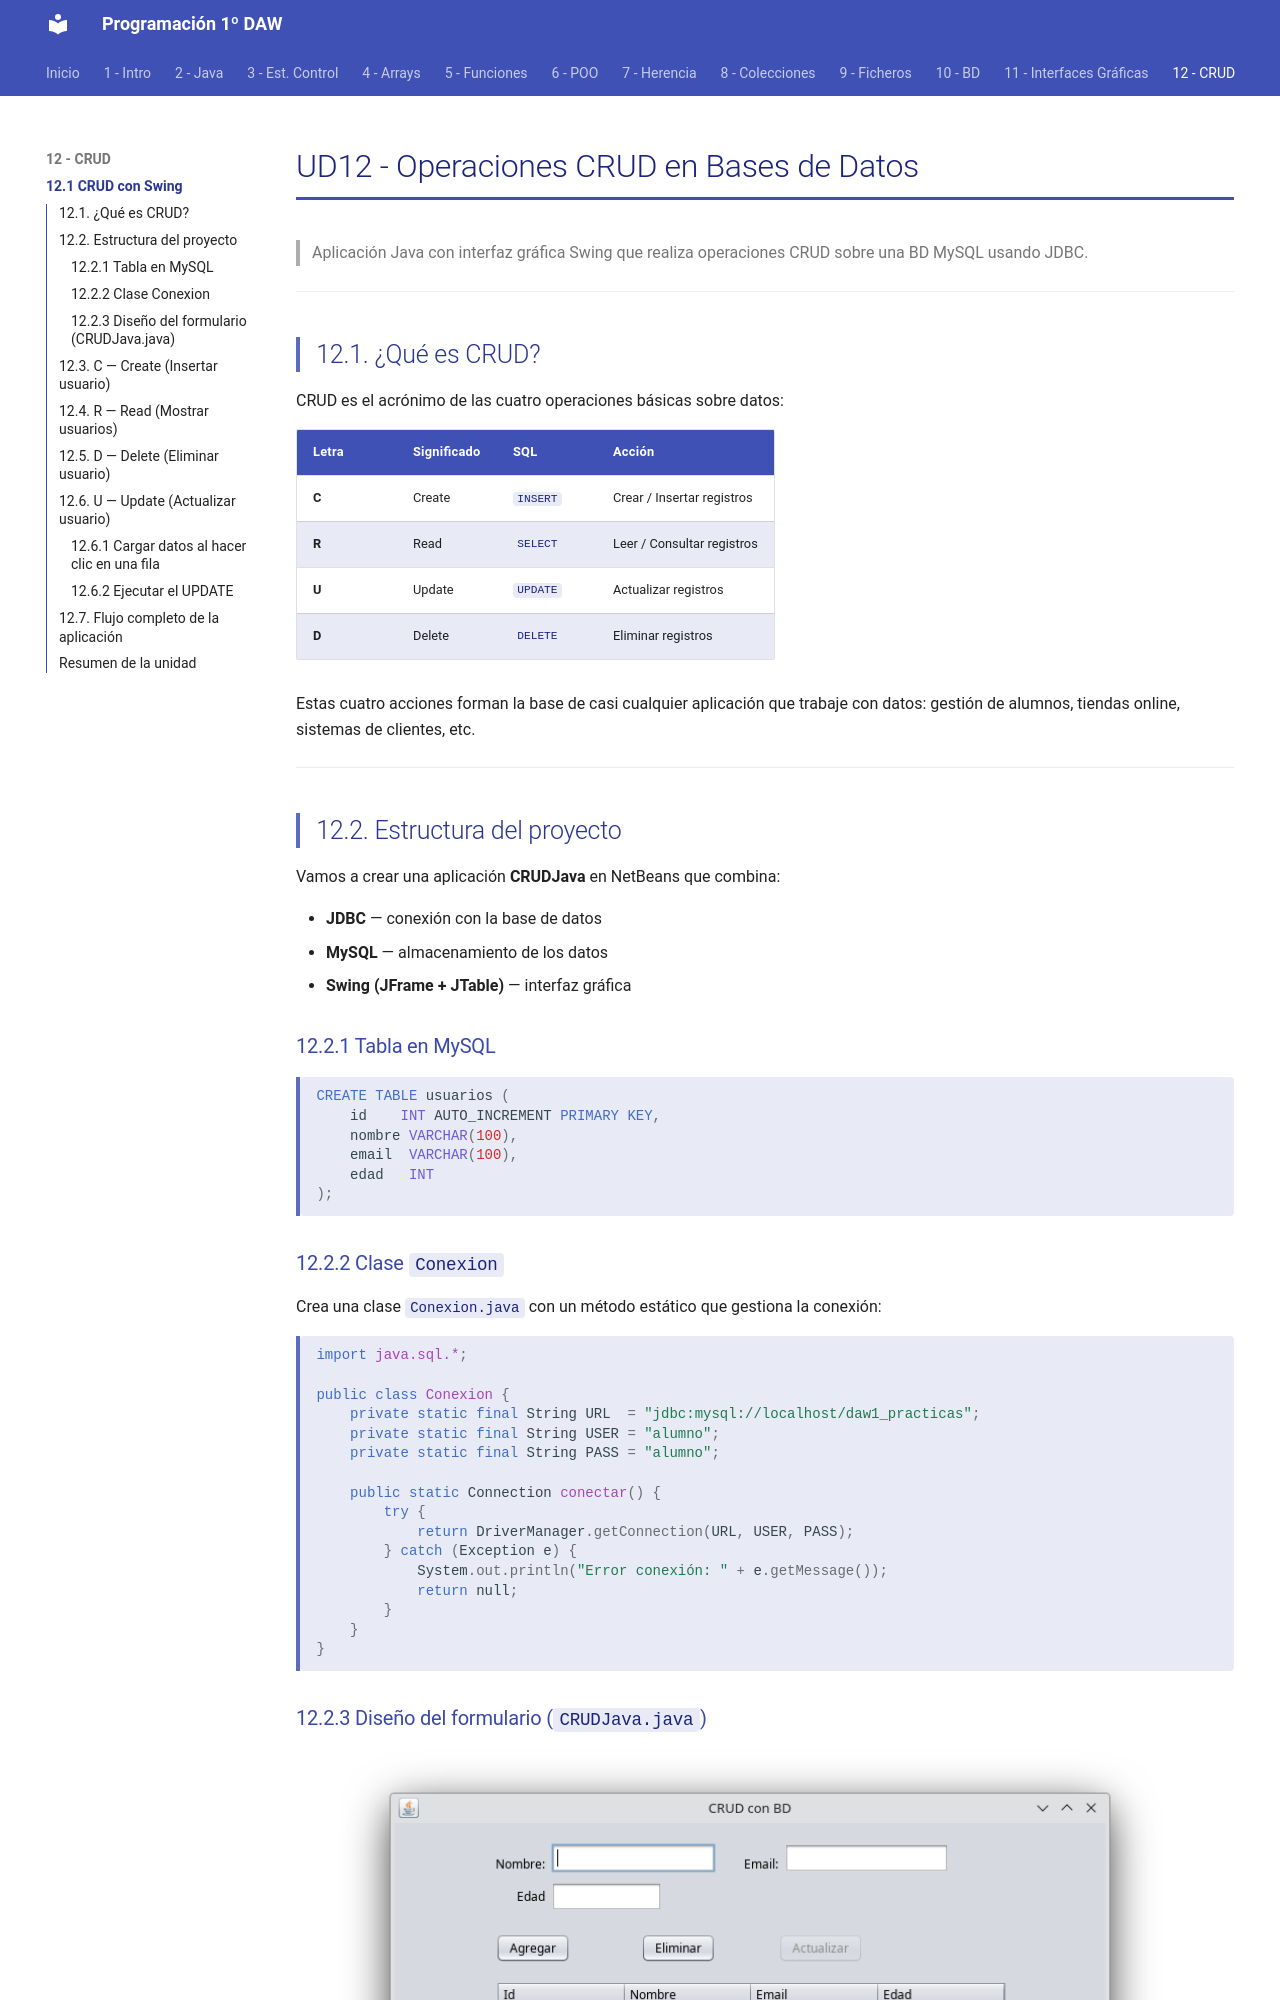

repository: fguirau/programacion-1daw · page: ud12/01_crud_swing/index.html · generator: mkdocs

# UD12 - Operaciones CRUD en Bases de Datos

> Aplicación Java con interfaz gráfica Swing que realiza operaciones CRUD sobre una BD MySQL usando JDBC.

---

## 12.1. ¿Qué es CRUD?

CRUD es el acrónimo de las cuatro operaciones básicas sobre datos:

| Letra | Significado | SQL | Acción |
|---|---|---|---|
| **C** | Create | `INSERT` | Crear / Insertar registros |
| **R** | Read | `SELECT` | Leer / Consultar registros |
| **U** | Update | `UPDATE` | Actualizar registros |
| **D** | Delete | `DELETE` | Eliminar registros |

Estas cuatro acciones forman la base de casi cualquier aplicación que trabaje con datos: gestión de alumnos, tiendas online, sistemas de clientes, etc.

---

## 12.2. Estructura del proyecto

Vamos a crear una aplicación **CRUDJava** en NetBeans que combina:

- **JDBC** — conexión con la base de datos
- **MySQL** — almacenamiento de los datos
- **Swing (JFrame + JTable)** — interfaz gráfica

### 12.2.1 Tabla en MySQL

```sql
CREATE TABLE usuarios (
    id    INT AUTO_INCREMENT PRIMARY KEY,
    nombre VARCHAR(100),
    email  VARCHAR(100),
    edad   INT
);
```

### 12.2.2 Clase `Conexion`

Crea una clase `Conexion.java` con un método estático que gestiona la conexión:

```java
import java.sql.*;

public class Conexion {
    private static final String URL  = "jdbc:mysql://localhost/daw1_practicas";
    private static final String USER = "alumno";
    private static final String PASS = "alumno";

    public static Connection conectar() {
        try {
            return DriverManager.getConnection(URL, USER, PASS);
        } catch (Exception e) {
            System.out.println("Error conexión: " + e.getMessage());
            return null;
        }
    }
}
```
